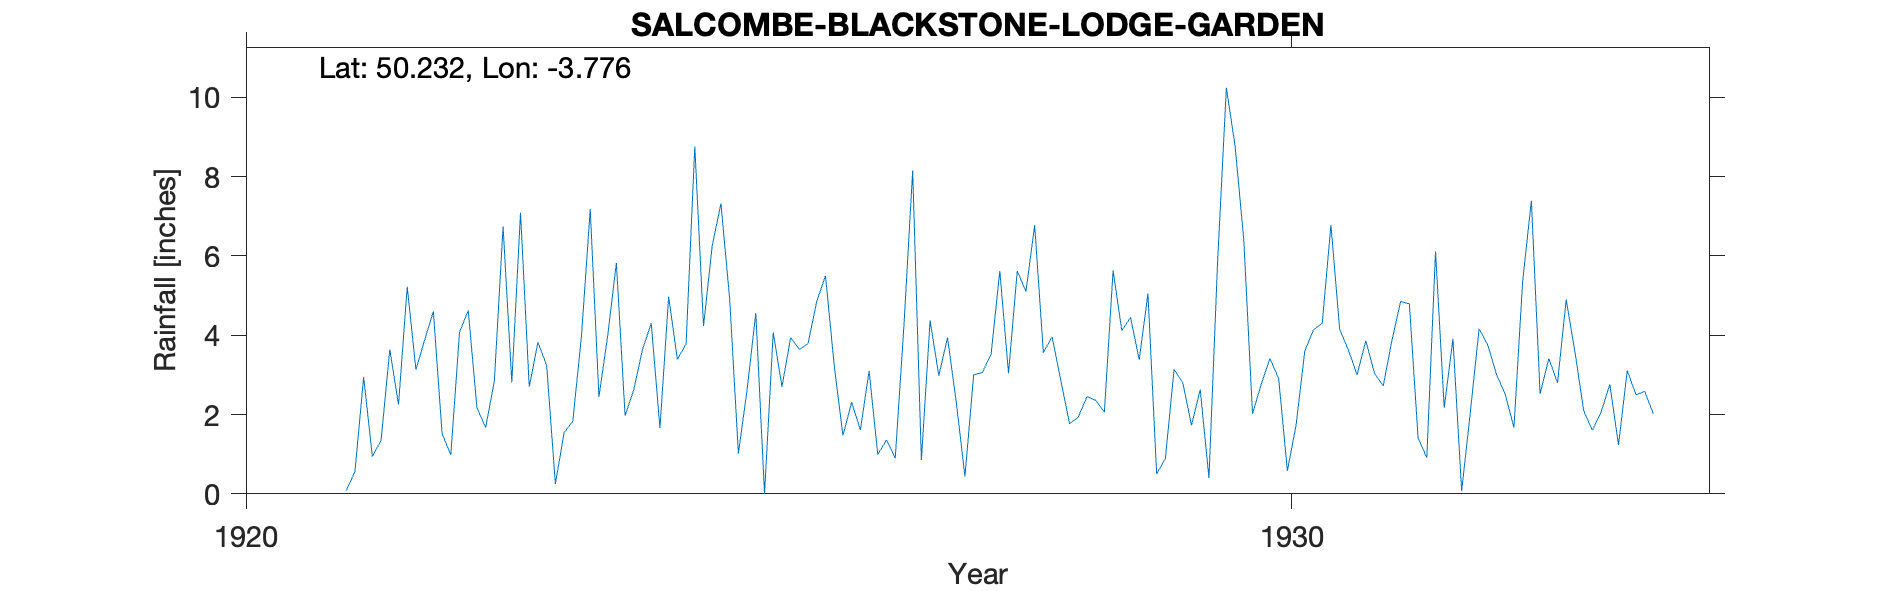

Values plotted in this chart, from the file beside it:
SALCOMBE-BLACKSTONE-LODGE-GARDEN, , , , , , , , , , , , , , , , , , , , , 
Grid ref, SX734384, Long, -3.776, Lat, 50.23, Elevation, 280, ft, , , , , , , , , , , , , 
Station no, 1667, , , , , , , , , , , , , , , , , , , , 
, 1920, 1921, 1922, 1923, 1924, 1925, 1926, 1927, 1928, 1929, 1930, 1931, 1932, 1933, 1934, 1935, 1936, 1937, 1938, 1939, 1940
January, , , 5.22, 2.81, 5.82, 7.32, 5.5, 4.37, 6.77, 3.38, 6.4, 3.63, 3.91, 2.8, , , , , , , 
February, , , 3.13, 7.09, 1.97, 4.92, 3.23, 2.98, 3.56, 5.05, 2.02, 3, 0.07, 4.9, , , , , , , 
March, , , 3.88, 2.7, 2.63, 1.02, 1.47, 3.94, 3.96, 0.5, 2.76, 3.86, 2.07, 3.58, , , , , , , 
April, , , 4.6, 3.82, 3.64, 2.62, 2.31, 2.32, 2.86, 0.89, 3.41, 3.04, 4.16, 2.1, , , , , , , 
May, , , 1.52, 3.24, 4.3, 4.56, 1.61, 0.44, 1.77, 3.14, 2.91, 2.72, 3.75, 1.6, , , , , , , 
June, , 0.08, 0.98, 0.25, 1.66, 0, 3.1, 3, 1.93, 2.8, 0.58, 3.87, 3.01, 2.06, , , , , , , 
July, , 0.56, 4.07, 1.54, 4.97, 4.07, 0.99, 3.06, 2.45, 1.73, 1.73, 4.85, 2.51, 2.76, , , , , , , 
August, , 2.94, 4.62, 1.83, 3.39, 2.7, 1.36, 3.52, 2.36, 2.63, 3.6, 4.79, 1.67, 1.23, , , , , , , 
September, , 0.94, 2.17, 3.99, 3.78, 3.94, 0.9, 5.62, 2.06, 0.4, 4.14, 1.41, 5.36, 3.11, , , , , , , 
October, , 1.35, 1.67, 7.18, 8.76, 3.64, 4.24, 3.04, 5.63, 5.88, 4.3, 0.91, 7.39, 2.5, , , , , , , 
November, , 3.64, 2.85, 2.44, 4.23, 3.79, 8.15, 5.62, 4.12, 10.24, 6.78, 6.11, 2.52, 2.58, , , , , , , 
December, , 2.25, 6.74, 3.98, 6.26, 4.86, 0.85, 5.1, 4.45, 8.77, 4.15, 2.17, 3.41, 2.02, , , , , , , 
Total, , , 41.45, 40.87, 51.41, 43.44, 33.71, 43.01, 41.92, 45.41, 42.78, 40.36, 39.83, 31.24, , , , , , , 
There is a second gauge on another 1920 …, , , , , , , , , , , , , , , , , , , , , 
